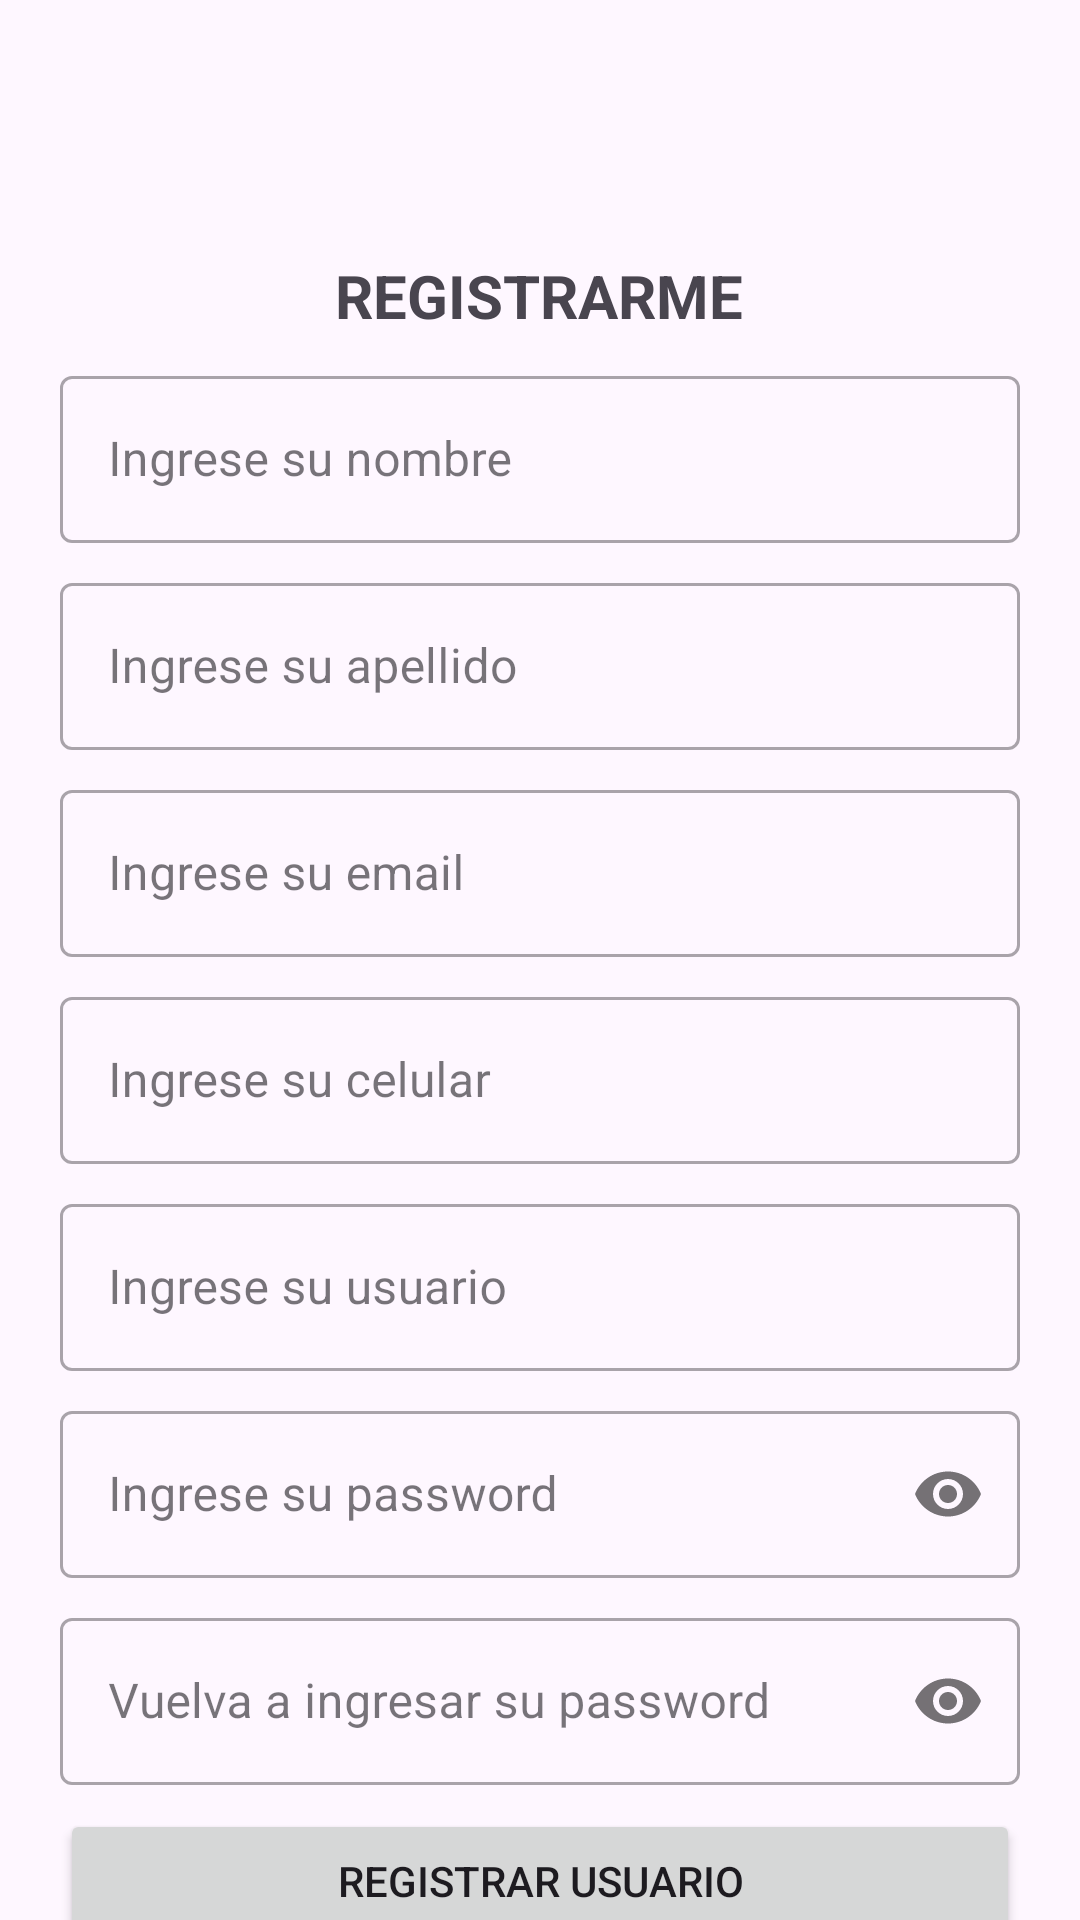

Layout XML and referenced resources for this Android screen:
<!-- AndroidManifest.xml: application theme Theme.Apppatitasidat -->
<!-- res/layout/activity_registro.xml -->
<?xml version="1.0" encoding="utf-8"?>
<androidx.core.widget.NestedScrollView xmlns:android="http://schemas.android.com/apk/res/android"
    xmlns:app="http://schemas.android.com/apk/res-auto"
    xmlns:tools="http://schemas.android.com/tools"
    android:id="@+id/main"
    android:layout_width="match_parent"
    android:layout_height="match_parent"
    tools:context=".view.RegistroActivity">

    <androidx.constraintlayout.widget.ConstraintLayout
        android:layout_width="match_parent"
        android:layout_height="match_parent"
        android:paddingStart="20dp"
        android:paddingTop="15dp"
        android:paddingEnd="20dp">

        <TextView
            android:id="@+id/tvemailusuario"
            android:layout_width="wrap_content"
            android:layout_height="wrap_content"
            android:layout_marginTop="8dp"
            android:text="@string/tvtituloregistro"
            android:textSize="20sp"
            android:textStyle="bold"
            app:layout_constraintEnd_toEndOf="parent"
            app:layout_constraintHorizontal_bias="0.498"
            app:layout_constraintStart_toStartOf="parent"
            app:layout_constraintTop_toBottomOf="@+id/imageView4" />

        <com.google.android.material.textfield.TextInputLayout
            android:id="@+id/textInputLayout3"
            style="@style/Widget.MaterialComponents.TextInputLayout.OutlinedBox"
            android:layout_width="0dp"
            android:layout_height="wrap_content"
            android:layout_marginTop="8dp"
            app:layout_constraintEnd_toEndOf="parent"
            app:layout_constraintStart_toStartOf="parent"
            app:layout_constraintTop_toBottomOf="@+id/tvemailusuario"
            app:startIconDrawable="@drawable/outline_android_24">

            <com.google.android.material.textfield.TextInputEditText
                android:id="@+id/etnomusuario"
                android:layout_width="match_parent"
                android:layout_height="wrap_content"
                android:hint="@string/valetnomusuario"
                android:maxLength="25" />
        </com.google.android.material.textfield.TextInputLayout>

        <com.google.android.material.textfield.TextInputLayout
            android:id="@+id/textInputLayout4"
            style="@style/Widget.MaterialComponents.TextInputLayout.OutlinedBox"
            android:layout_width="0dp"
            android:layout_height="wrap_content"
            android:layout_marginTop="8dp"
            app:layout_constraintEnd_toEndOf="parent"
            app:layout_constraintStart_toStartOf="parent"
            app:layout_constraintTop_toBottomOf="@+id/textInputLayout3"
            app:startIconDrawable="@drawable/outline_android_24">

            <com.google.android.material.textfield.TextInputEditText
                android:id="@+id/etapeusuario"
                android:layout_width="match_parent"
                android:layout_height="wrap_content"
                android:hint="@string/valetapeusuario"
                android:maxLength="25" />
        </com.google.android.material.textfield.TextInputLayout>

        <com.google.android.material.textfield.TextInputLayout
            android:id="@+id/textInputLayout6"
            style="@style/Widget.MaterialComponents.TextInputLayout.OutlinedBox"
            android:layout_width="0dp"
            android:layout_height="wrap_content"
            android:layout_marginTop="8dp"
            app:layout_constraintEnd_toEndOf="parent"
            app:layout_constraintStart_toStartOf="parent"
            app:layout_constraintTop_toBottomOf="@+id/textInputLayout4"
            app:startIconDrawable="@drawable/outline_android_24">

            <com.google.android.material.textfield.TextInputEditText
                android:id="@+id/etemailusuario"
                android:layout_width="match_parent"
                android:layout_height="wrap_content"
                android:hint="@string/valetemailusuario"
                android:maxLength="25" />
        </com.google.android.material.textfield.TextInputLayout>

        <com.google.android.material.textfield.TextInputLayout
            android:id="@+id/textInputLayout7"
            style="@style/Widget.MaterialComponents.TextInputLayout.OutlinedBox"
            android:layout_width="0dp"
            android:layout_height="wrap_content"
            android:layout_marginTop="8dp"
            app:layout_constraintEnd_toEndOf="parent"
            app:layout_constraintStart_toStartOf="parent"
            app:layout_constraintTop_toBottomOf="@+id/textInputLayout6"
            app:startIconDrawable="@drawable/outline_android_24">

            <com.google.android.material.textfield.TextInputEditText
                android:id="@+id/etcelusuario"
                android:layout_width="match_parent"
                android:layout_height="wrap_content"
                android:hint="@string/valetcelusuario"
                android:inputType="number"
                android:maxLength="10" />
        </com.google.android.material.textfield.TextInputLayout>

        <com.google.android.material.textfield.TextInputLayout
            android:id="@+id/textInputLayout9"
            style="@style/Widget.MaterialComponents.TextInputLayout.OutlinedBox"
            android:layout_width="0dp"
            android:layout_height="wrap_content"
            android:layout_marginTop="8dp"
            app:layout_constraintEnd_toEndOf="parent"
            app:layout_constraintStart_toStartOf="parent"
            app:layout_constraintTop_toBottomOf="@+id/textInputLayout7"
            app:startIconDrawable="@drawable/outline_android_24">

            <com.google.android.material.textfield.TextInputEditText
                android:id="@+id/etusureg"
                android:layout_width="match_parent"
                android:layout_height="wrap_content"
                android:hint="@string/valetusureg"
                android:maxLength="25" />
        </com.google.android.material.textfield.TextInputLayout>

        <com.google.android.material.textfield.TextInputLayout
            android:id="@+id/textInputLayout11"
            style="@style/Widget.MaterialComponents.TextInputLayout.OutlinedBox"
            android:layout_width="0dp"
            android:layout_height="wrap_content"
            android:layout_marginTop="8dp"
            app:layout_constraintEnd_toEndOf="parent"
            app:layout_constraintStart_toStartOf="parent"
            app:layout_constraintTop_toBottomOf="@+id/textInputLayout9"
            app:passwordToggleEnabled="true"
            app:startIconDrawable="@drawable/outline_android_24">

            <com.google.android.material.textfield.TextInputEditText
                android:id="@+id/etpassreg"
                android:layout_width="match_parent"
                android:layout_height="wrap_content"
                android:hint="@string/valetpassreg"
                android:inputType="textPassword"
                android:maxLength="10" />
        </com.google.android.material.textfield.TextInputLayout>

        <com.google.android.material.textfield.TextInputLayout
            android:id="@+id/textInputLayout12"
            style="@style/Widget.MaterialComponents.TextInputLayout.OutlinedBox"
            android:layout_width="0dp"
            android:layout_height="wrap_content"
            android:layout_marginTop="8dp"
            app:layout_constraintEnd_toEndOf="parent"
            app:layout_constraintStart_toStartOf="parent"
            app:layout_constraintTop_toBottomOf="@+id/textInputLayout11"
            app:passwordToggleEnabled="true"
            app:startIconDrawable="@drawable/outline_android_24">

            <com.google.android.material.textfield.TextInputEditText
                android:id="@+id/etrepassreg"
                android:layout_width="match_parent"
                android:layout_height="wrap_content"
                android:hint="@string/valetrepassreg"
                android:inputType="textPassword"
                android:maxLength="10" />
        </com.google.android.material.textfield.TextInputLayout>

        <Button
            android:id="@+id/btnregistrarme"
            android:layout_width="0dp"
            android:layout_height="wrap_content"
            android:layout_marginTop="8dp"
            android:text="@string/valbtnregistro"
            app:layout_constraintEnd_toEndOf="parent"
            app:layout_constraintStart_toStartOf="parent"
            app:layout_constraintTop_toBottomOf="@+id/textInputLayout12" />

        <Button
            android:id="@+id/btnirlogin"
            style="?attr/materialButtonOutlinedStyle"
            android:layout_width="0dp"
            android:layout_height="wrap_content"
            android:text="@string/valbtnirlogin"
            app:layout_constraintEnd_toEndOf="parent"
            app:layout_constraintStart_toStartOf="parent"
            app:layout_constraintTop_toBottomOf="@+id/btnregistrarme" />

        <ImageView
            android:id="@+id/imageView4"
            android:layout_width="82dp"
            android:layout_height="62dp"
            android:src="@drawable/outline_android_24"
            app:layout_constraintEnd_toEndOf="parent"
            app:layout_constraintStart_toStartOf="parent"
            app:layout_constraintTop_toTopOf="parent" />
    </androidx.constraintlayout.widget.ConstraintLayout>

</androidx.core.widget.NestedScrollView>
<!-- resources referenced by this layout -->
<resources>
  <string name="tvtituloregistro">REGISTRARME</string>
  <string name="valbtnirlogin">VOLVER A LOGIN</string>
  <string name="valbtnregistro">REGISTRAR USUARIO</string>
  <string name="valetapeusuario">Ingrese su apellido</string>
  <string name="valetcelusuario">Ingrese su celular</string>
  <string name="valetemailusuario">Ingrese su email</string>
  <string name="valetnomusuario">Ingrese su nombre</string>
  <string name="valetpassreg">Ingrese su password</string>
  <string name="valetrepassreg">Vuelva a ingresar su password</string>
  <string name="valetusureg">Ingrese su usuario</string>
  <style name="Theme.Apppatitasidat" parent="Base.Theme.Apppatitasidat" />
  <style name="Base.Theme.Apppatitasidat" parent="Theme.Material3.DayNight.NoActionBar">
          
          
      </style>
</resources>
